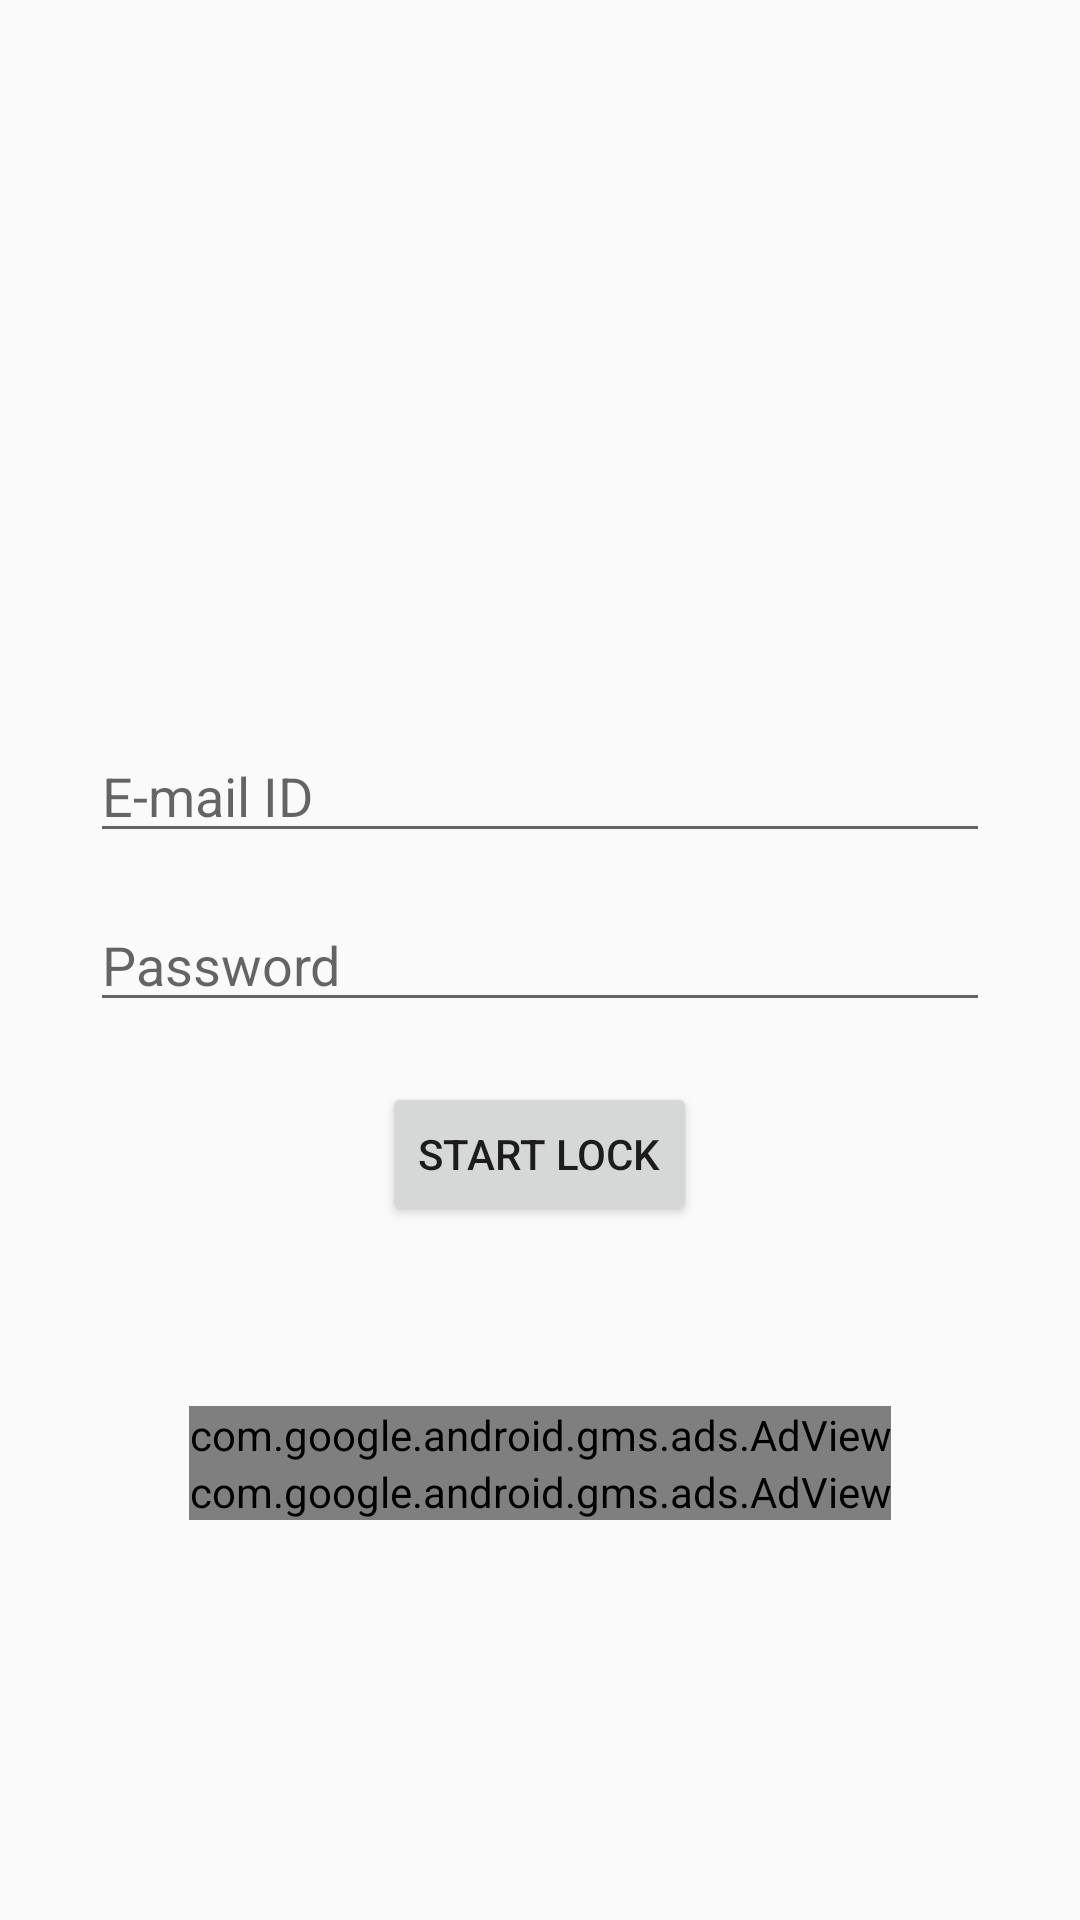

This screen was rendered from an Android layout file. Write that file and the resources it references.
<!-- AndroidManifest.xml: application theme AppTheme -->
<!-- res/layout/activity_parent_reg_log.xml -->
<?xml version="1.0" encoding="utf-8"?>
<RelativeLayout xmlns:android="http://schemas.android.com/apk/res/android"
    xmlns:app="http://schemas.android.com/apk/res-auto"
    xmlns:tools="http://schemas.android.com/tools"
    android:layout_width="match_parent"
    android:layout_height="match_parent"
    tools:context="example.examlock.ParentRegLog">

    <EditText
        android:id="@+id/emailid"
        android:layout_width="300dp"
        android:layout_height="wrap_content"
        android:layout_above="@+id/passw"
        android:layout_alignEnd="@+id/passw"
        android:layout_marginBottom="15dp"
        android:ems="10"
        android:hint="E-mail ID"
        android:inputType="textEmailAddress" />

    <EditText
        android:id="@+id/passw"
        android:layout_width="300dp"
        android:layout_height="wrap_content"
        android:layout_centerHorizontal="true"
        android:layout_centerVertical="true"
        android:ems="10"
        android:hint="Password"
        android:inputType="textPassword" />


    <Button
        android:id="@+id/regLog"
        android:layout_width="wrap_content"
        android:layout_height="wrap_content"
        android:layout_below="@+id/passw"
        android:layout_centerHorizontal="true"
        android:layout_marginTop="20dp"
        android:text="Start Lock" />


    <com.google.android.gms.ads.AdView
        xmlns:ads="http://schemas.android.com/apk/res-auto"
        android:id="@+id/adView2"
        android:layout_width="wrap_content"
        android:layout_height="wrap_content"
        ads:adSize="BANNER"
        ads:adUnitId="ca-app-pub-6682930157478661/3667233149"
        android:layout_below="@+id/adView3"
        android:layout_centerHorizontal="true">
    </com.google.android.gms.ads.AdView>

    <com.google.android.gms.ads.AdView
        xmlns:ads="http://schemas.android.com/apk/res-auto"
        android:id="@+id/adView3"
        android:layout_width="wrap_content"
        android:layout_height="wrap_content"
        ads:adSize="BANNER"
        ads:adUnitId="ca-app-pub-6682930157478661/6786675912"
        android:layout_marginTop="60dp"
        android:layout_below="@+id/regLog"
        android:layout_alignStart="@+id/adView2">
    </com.google.android.gms.ads.AdView>

</RelativeLayout>
<!-- resources referenced by this layout -->
<resources>
  <style name="AppTheme" parent="Theme.AppCompat.Light.NoActionBar">
          
          <item name="colorPrimary">@color/primary_material_light</item>
          <item name="colorPrimaryDark">@color/primary_dark_material_light</item>
          <item name="colorAccent">@color/accent_material_light</item>
      </style>
</resources>
